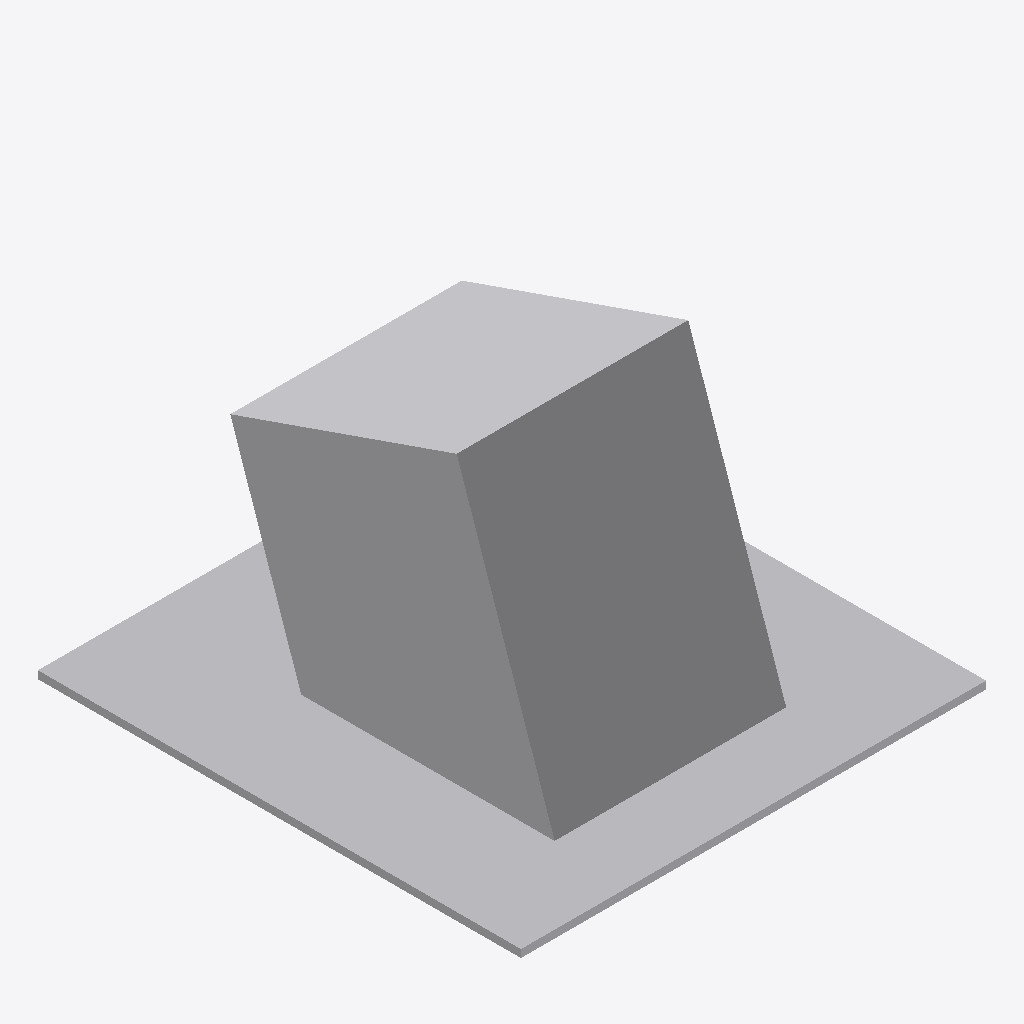
Isometric view of an IFC building model (IFC-SPF (STEP), schema IFC2X3, length unit metre), seen from the south-west, elements coloured by IFC class: 1 other element (light grey).
Extent 1.8 m × 1.9 m × 1.2 m (x, y, z). Elements (1): 1 IfcProxy.

HEADER;
FILE_DESCRIPTION(('IFC 2x3 Building Model'),'2;1');
FILE_NAME('','2022-06-20T18:30:34',(''),(''),'','ASIFC - 3.4.0.1268','');
FILE_SCHEMA(('IFC2X3'));
ENDSEC;
DATA;
#7=IFCPROJECT('25cOYB_yP8ggJoaL_F6GUo',#6,$,'',$,$,$,(#14),#8);
#20=IFCSITE('12PZAIO8zB1Q2$G5tgFlrX',#6,$,$,$,#21,$,$,.ELEMENT.,$,$,0.0,'',$);
#333=IFCPROXY('0JMu4e9iHFqBFrJKIanoOK',#6,'APBCN-URB-MON-Monumento_Juan_DeBorbo_LOD3','',$,#334,#339,.PRODUCT.,$);
ENDSEC;
